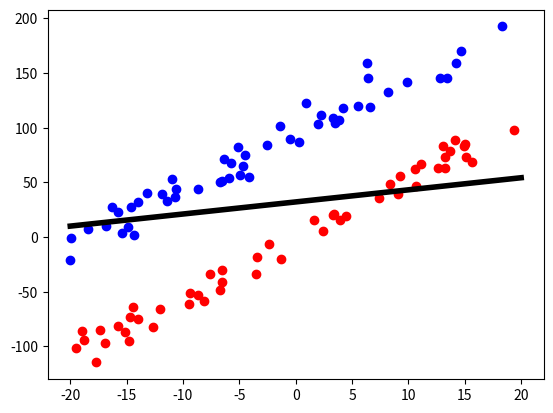
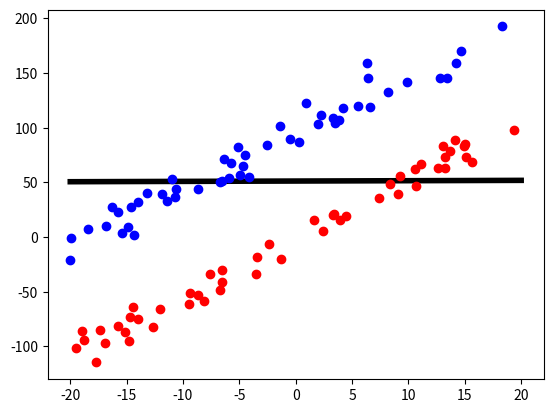
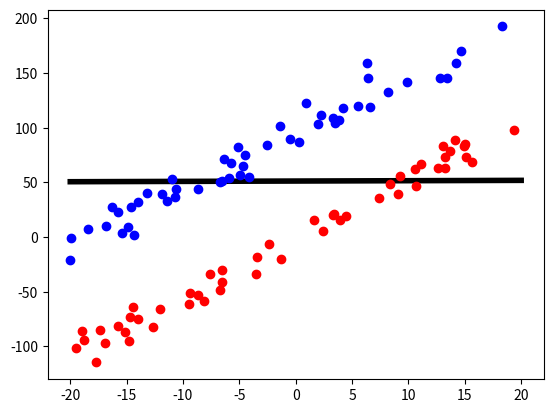
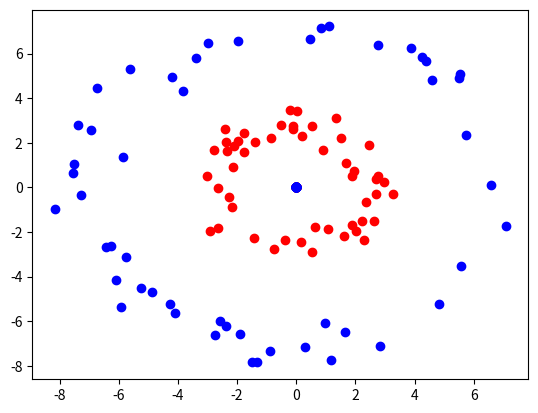
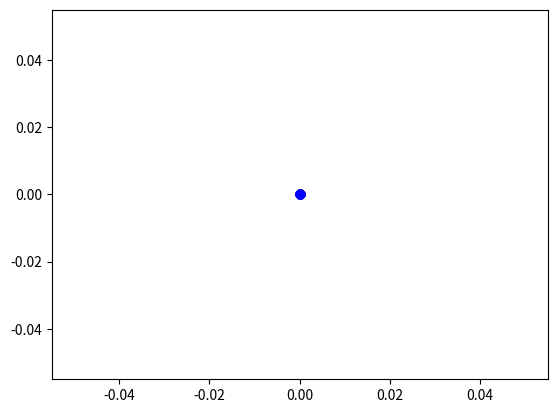
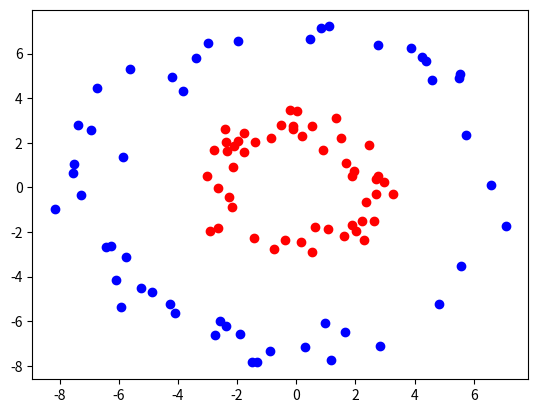

Source code (Python) for these figures, in order:
# import packages
import numpy as np
import matplotlib.pyplot as plt
import scipy.optimize as opt

#Generate dummy data and instantiate functions
#Run this cell to initialize homework

np.random.seed(10)
N=100

slope=np.random.uniform(-10,10)
bias=np.random.choice([np.random.uniform(-100,-90),np.random.uniform(90,100)])

#Define linear data
data=np.zeros((N,2))
data[:,0]=np.random.uniform(-20,20,N)
data[:,1]=slope*data[:,0]+np.random.normal(0,10,N)
data[int(N/2):,1]=data[int(N/2):,1]+bias

#Define labels for data
labels=np.ones(N)
labels[int(N/2):]=-1

#Define circular data
r1=np.random.uniform(1,5)
r2=np.random.uniform(7,10)
theta=np.random.uniform(0,2*np.pi,N)
np.random.normal(0,2,int(N/2))
data2=np.zeros((N,2))
data2[:int(N/2),:]=np.array([r1*np.cos(theta[:int(N/2)])+np.random.normal(0,0.5,int(N/2)),r1*np.sin(theta[:int(N/2)])+np.random.normal(0,0.5,int(N/2))]).T
data2[int(N/2):,:]=np.array([r2*np.cos(theta[int(N/2):])+np.random.normal(0,0.5,int(N/2)),r2*np.sin(theta[int(N/2):])+np.random.normal(0,0.5,int(N/2))]).T


#Classifier plotting function
def plot2DClassifier(B,B0):
    
    x1=np.linspace(-20,20,1000)
    x2=-1*(B[0]*x1+B0)/B[1]
    plt.plot(x1,x2,'k',linewidth=4)
    return

def plot1DClassifier(B,B0):
    
    x=-B0/B
    plt.plot(x,0,'|',ms=50,c='k')
    
    return

def plotData(X):
    plt.plot(X[:int(N/2),0],X[:int(N/2),1],'ro')
    plt.plot(X[int(N/2):,0],X[int(N/2):,1],'bo')
    return

def plotKernelData(phi,X):
    
    transformed_data=np.zeros(N)
    for i in range(N):
        transformed_data[i]=phi(X[i,:])
    
    plt.plot(transformed_data[:int(N/2)],np.zeros(int(N/2)),'ro')
    plt.plot(transformed_data[int(N/2):],np.zeros(int(N/2)),'bo')
    return

#Optimizing function
def optimize(func,constraint,X,Y):
    
    print ('Optimizing...(May take some time to run)')
    bound=[(0,None)]*N
    objective=lambda x: func(x,X,Y)
    equality_constraint=lambda x: constraint(x,X,Y)
    
    lagrange=opt.minimize(objective,x0=np.ones(N),bounds=bound,constraints={'type': 'eq', 'fun': equality_constraint})

    return lagrange.x

#Optimizing function
def plotSupportVectors(svs,X):
    
    for i in range(len(svs)):
        if svs[i]:
            plt.plot(X[i,0],X[i,1],'y*',ms=10)
    
    return

def plotKernelSVM(b):
    
    theta=np.linspace(0,2*np.pi,1000)
    plt.plot(b*np.cos(theta),b*np.sin(theta),'k')
    
    return

def transformData(phi,X):
    phiX=np.zeros((N,1))
    for i in range(N):
        phiX[i,0]=phi(X[i,:])
    return phiX

def classify(beta,beta_0,X):
         
        Yhat=np.zeros(len(X))
        
        # TODO
        
        return Yhat

# Run this cell to test a classifier with a random linear separator

test_beta=np.array([slope/np.random.uniform(1,10),-1])
test_beta_0=bias/3.0

print()
print()
print (str(np.sum(classify(test_beta,test_beta_0,data)==1)) + ' Data points were classified as +1')
print (str(np.sum(classify(test_beta,test_beta_0,data)==-1)) + ' Data points were classified as -1')
print (str(np.sum(classify(test_beta,test_beta_0,data)==labels))+ ' Data points were classified correctly')
print()
print()


plt.figure()
plotData(data)
plot2DClassifier(test_beta,test_beta_0)

plt.show()

# Write out functions h, and g above, taking in the vector of lagrange multipliers mu
# Once you have written the functions, we will call scipy-optimize (this is done for you).

def f(mu,X,Y):
    
    # TODO
    
    return 0

def g(mu,X,Y):
    
    # TODO
    
    return 0

# Take in the vector of lagrange multipliers and calculate B, and B_0

def lagrange_to_classifier(mu,X,Y):
    
    beta=0
    for i in range(len(mu)):
        beta+=mu[i]*X[i,:]*Y[i]
    
    for i in range(len(mu)):
        if mu[i]==np.max(mu):
            beta_0=Y[i]-np.dot(beta,X[i,:])
    
    return beta, beta_0

# Run this cell to see the results

lagrange_multipliers=optimize(f,g,data,labels)
beta,beta_0=lagrange_to_classifier(lagrange_multipliers,data,labels)

print()
print()
print (str(np.sum(classify(beta,beta_0,data)==1)) + ' Data points were classified as +1')
print (str(np.sum(classify(beta,beta_0,data)==-1)) + ' Data points were classified as -1')
print (str(np.sum(classify(test_beta,test_beta_0,data)==labels))+ ' Data points were classified correctly')
print()
print()

plt.figure()
plot2DClassifier(beta,beta_0) 
plotData(data)
plt.show()

def findSupportVectors(mu,X):
    
    # TODO
    
    return [False]

support_vectors=findSupportVectors(np.round(lagrange_multipliers,10),data)

plt.figure()
plot2DClassifier(beta,beta_0) 
plotData(data)
plotSupportVectors(support_vectors,data)
plt.show()

# Run this to see the kernel SVM data

plt.figure()
plotData(data2)
plt.show()

def phi(x):
    
    # TODO
    
    return 0

plotKernelData(phi,data2)

print('Your transformed data looks like:')
plt.show()

#Run this cell to perform SVM on the projected data using your function phi above

td=transformData(phi,data2)
mu=optimize(f,g,td,labels)
kernel_beta,kernel_beta_0=lagrange_to_classifier(mu,td,labels)


plt.figure()
plot1DClassifier(kernel_beta,kernel_beta_0) 
plotKernelData(phi,data2)
plt.show()

#Run this cell to see what the classifier you found looks like in the original space, 
#as well as the support vectors for the data

support_vectors=findSupportVectors(np.round(mu,10),data)

plt.figure()
plotData(data2)
plotKernelSVM(-1*kernel_beta_0/kernel_beta)
plt.show()